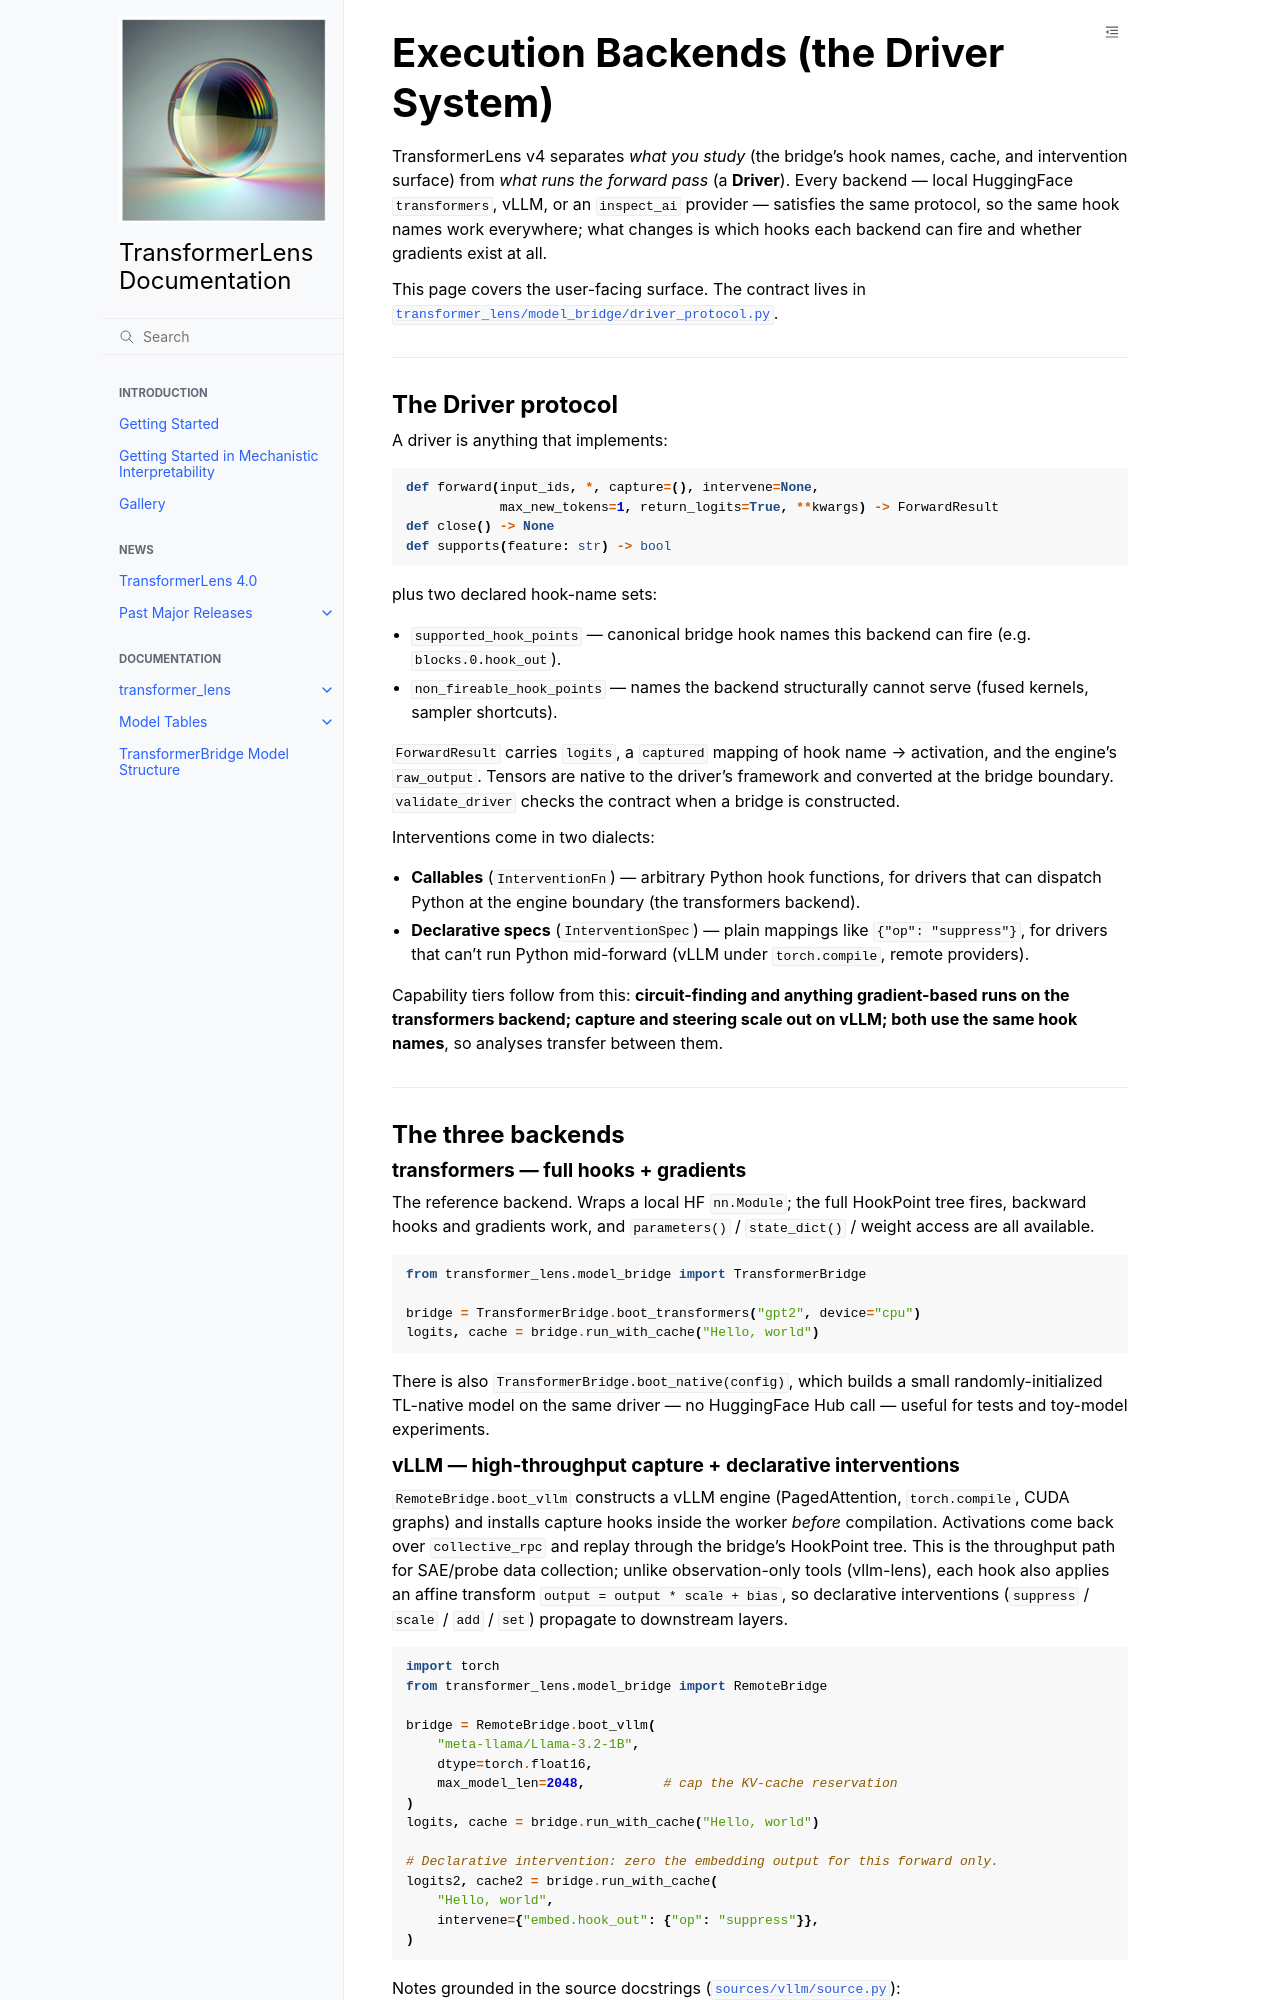

repository: MdSadiqMd/TransformerLens · page: content/drivers.html · generator: sphinx

# Execution Backends (the Driver System)

TransformerLens v4 separates *what you study* (the bridge's hook names, cache, and intervention surface) from *what runs the forward pass* (a **Driver**). Every backend — local HuggingFace `transformers`, vLLM, or an `inspect_ai` provider — satisfies the same protocol, so the same hook names work everywhere; what changes is which hooks each backend can fire and whether gradients exist at all.

This page covers the user-facing surface. The contract lives in [`transformer_lens/model_bridge/driver_protocol.py`](../../../transformer_lens/model_bridge/driver_protocol.py).

---

## The Driver protocol

A driver is anything that implements:

```python
def forward(input_ids, *, capture=(), intervene=None,
            max_new_tokens=1, return_logits=True, **kwargs) -> ForwardResult
def close() -> None
def supports(feature: str) -> bool
```

plus two declared hook-name sets:

- `supported_hook_points` — canonical bridge hook names this backend can fire (e.g. `blocks.0.hook_out`).
- `non_fireable_hook_points` — names the backend structurally cannot serve (fused kernels, sampler shortcuts).

`ForwardResult` carries `logits`, a `captured` mapping of hook name → activation, and the engine's `raw_output`. Tensors are native to the driver's framework and converted at the bridge boundary. `validate_driver` checks the contract when a bridge is constructed.

Interventions come in two dialects:

- **Callables** (`InterventionFn`) — arbitrary Python hook functions, for drivers that can dispatch Python at the engine boundary (the transformers backend).
- **Declarative specs** (`InterventionSpec`) — plain mappings like `{"op": "suppress"}`, for drivers that can't run Python mid-forward (vLLM under `torch.compile`, remote providers).

Capability tiers follow from this: **circuit-finding and anything gradient-based runs on the transformers backend; capture and steering scale out on vLLM; both use the same hook names**, so analyses transfer between them.

---

## The three backends

### transformers — full hooks + gradients

The reference backend. Wraps a local HF `nn.Module`; the full HookPoint tree fires, backward hooks and gradients work, and `parameters()` / `state_dict()` / weight access are all available.

```python
from transformer_lens.model_bridge import TransformerBridge

bridge = TransformerBridge.boot_transformers("gpt2", device="cpu")
logits, cache = bridge.run_with_cache("Hello, world")
```

There is also `TransformerBridge.boot_native(config)`, which builds a small randomly-initialized TL-native model on the same driver — no HuggingFace Hub call — useful for tests and toy-model experiments.
